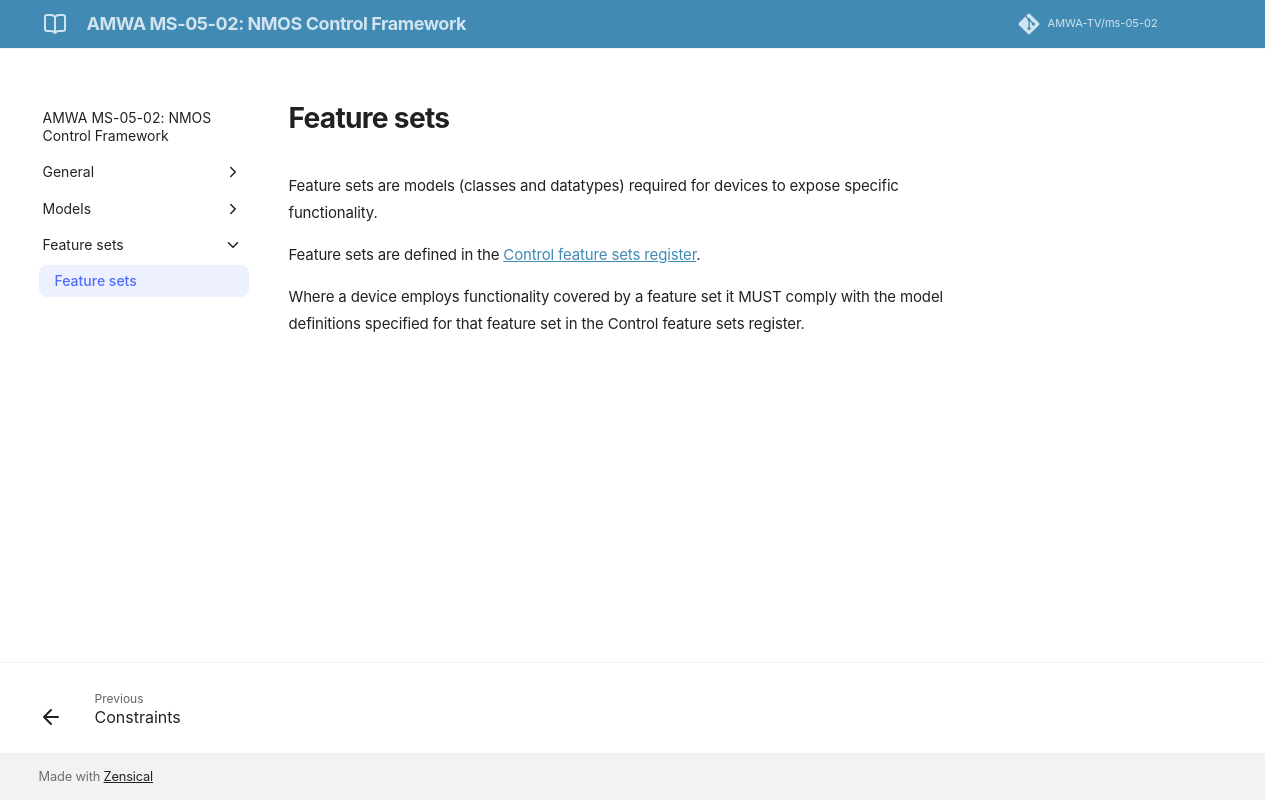

repository: AMWA-TV/ms-05-02 · page: v1.0.0/Feature sets/index.html · generator: jekyll

# Feature sets

Feature sets are models (classes and datatypes) required for devices to expose specific functionality.

Feature sets are defined in the [Control feature sets register](https://specs.amwa.tv/nmos-control-feature-sets/).

Where a device employs functionality covered by a feature set it MUST comply with the model definitions specified for that feature set in the Control feature sets register.
